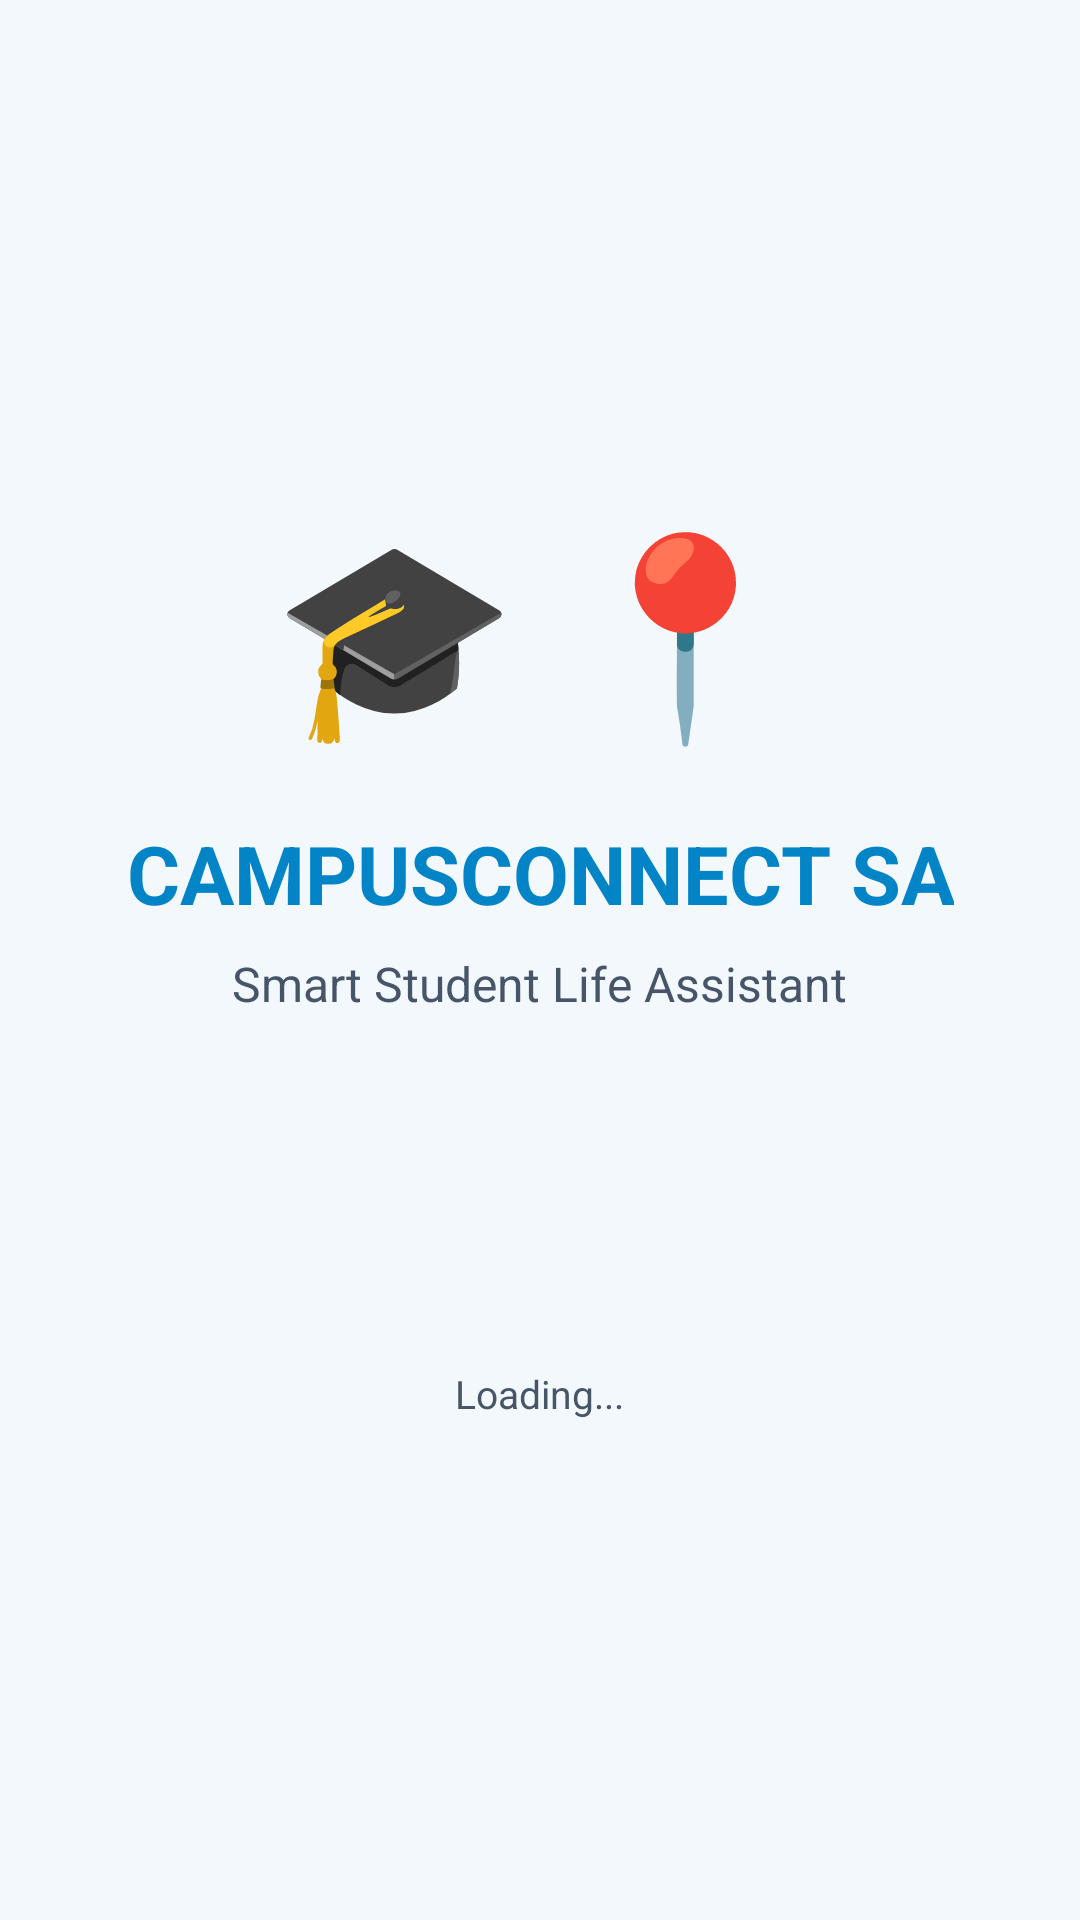

Write the Android layout XML for this screen, with the resource values it uses.
<!-- AndroidManifest.xml: application theme Theme.CampusConnectSA -->
<!-- res/layout/activity_main.xml -->
<LinearLayout xmlns:android="http://schemas.android.com/apk/res/android"
    android:layout_width="match_parent"
    android:layout_height="match_parent"
    android:orientation="vertical"
    android:gravity="center"
    android:background="?android:attr/colorBackground"
    android:padding="24dp">

    <TextView
        android:layout_width="wrap_content"
        android:layout_height="wrap_content"
        android:text="🎓 📍"
        android:textSize="65sp"
        android:layout_marginBottom="20dp" />

    <TextView
        android:layout_width="wrap_content"
        android:layout_height="wrap_content"
        android:text="CAMPUSCONNECT SA"
        android:textColor="?attr/colorPrimary"
        android:textSize="27sp"
        android:textStyle="bold"
        android:gravity="center" />

    <TextView
        android:layout_width="wrap_content"
        android:layout_height="wrap_content"
        android:text="Smart Student Life Assistant"
        android:textColor="?attr/colorOnSurfaceVariant"
        android:textSize="16sp"
        android:layout_marginTop="8dp" />

    <ProgressBar
        android:layout_width="40dp"
        android:layout_height="40dp"
        android:layout_marginTop="65dp"
        android:indeterminateTint="?attr/colorPrimary" />

    <TextView
        android:layout_width="wrap_content"
        android:layout_height="wrap_content"
        android:text="Loading..."
        android:textColor="?attr/colorOnSurfaceVariant"
        android:textSize="13sp"
        android:layout_marginTop="12dp" />

</LinearLayout>
<!-- resources referenced by this layout -->
<resources>
  <style name="Theme.CampusConnectSA" parent="Base.Theme.CampusConnectSA" />
  <style name="Base.Theme.CampusConnectSA" parent="Theme.Material3.DayNight.NoActionBar">
  
          
          <item name="colorPrimary">#0284C7</item>
          <item name="colorOnPrimary">#FFFFFF</item>
          <item name="colorSecondary">#075985</item>
          <item name="colorOnSecondary">#FFFFFF</item>
          <item name="colorTertiary">#7DD3FC</item>
  
          
          <item name="android:colorBackground">#F3F8FC</item>
          <item name="colorSurface">#FFFFFF</item>
          <item name="colorOnSurface">#0F2942</item>
          <item name="colorSurfaceVariant">#E2EDF5</item>
          <item name="colorOnSurfaceVariant">#475569</item>
  
          
          <item name="android:statusBarColor">#075985</item>
          <item name="android:navigationBarColor">#F3F8FC</item>
          <item name="android:windowLightStatusBar">false</item>
          <item name="android:windowLightNavigationBar">true</item>
  
      </style>
</resources>
